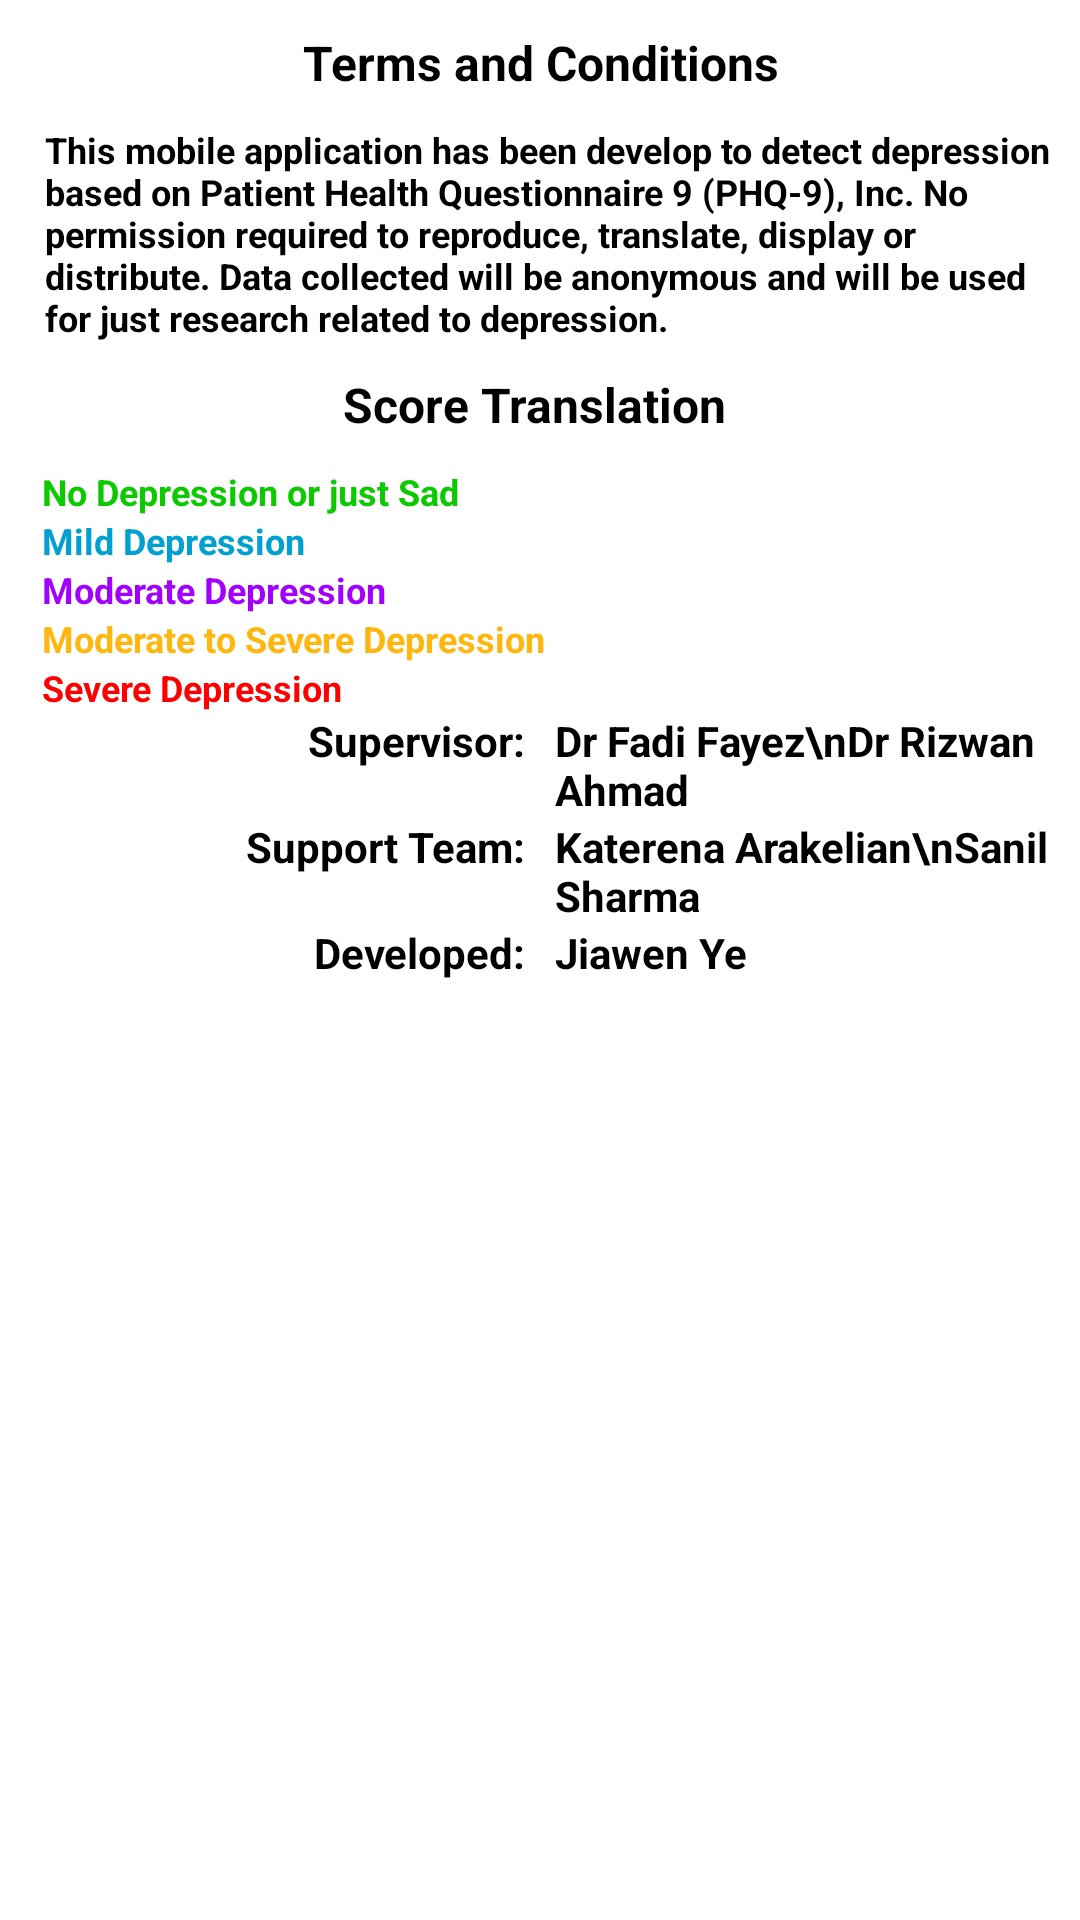

Layout XML and referenced resources for this Android screen:
<!-- AndroidManifest.xml: application theme AppTheme -->
<!-- res/layout/popwindow.xml -->
<?xml version="1.0" encoding="utf-8"?>
<LinearLayout xmlns:android="http://schemas.android.com/apk/res/android"
    android:layout_width="match_parent"
    android:layout_height="match_parent"
    android:orientation="vertical"
    android:background="@color/white"
    >

    <ScrollView
        android:layout_width="match_parent"
        android:layout_height="match_parent"
        >
        <LinearLayout
            android:layout_width="match_parent"
            android:layout_height="match_parent"
            android:orientation="vertical"
            >

            <TextView
                android:layout_width="match_parent"
                android:layout_height="wrap_content"
                android:gravity="center"
                android:layout_margin="10dp"
                android:textSize="16sp"
                android:textColor="#000000"
                android:textStyle="bold"
                android:text="@string/pop_title"/>

            <TextView
                android:layout_width="match_parent"
                android:layout_height="wrap_content"
                android:paddingLeft="15dp"
                android:textColor="#000000"
                android:textSize="12sp"
                android:textStyle="bold"
                android:text="@string/phq_9"
                />

            <TextView
                android:layout_width="match_parent"
                android:layout_height="wrap_content"
                android:gravity="center"
                android:layout_margin="10dp"
                android:textSize="16sp"
                android:textColor="#000000"
                android:textStyle="bold"
                android:text="Score Translation "/>



            <TextView
                android:layout_width="match_parent"
                android:layout_height="wrap_content"
                android:paddingLeft="14dp"
                android:textColor="@color/green"
                android:textSize="12sp"
                android:textStyle="bold"
                android:text="@string/to4"
                />

            <TextView
                android:layout_width="match_parent"
                android:layout_height="wrap_content"
                android:paddingLeft="14dp"
                android:textColor="@color/lightBlue"
                android:textSize="12sp"
                android:textStyle="bold"
                android:text="@string/to9"
                />

            <TextView
                android:layout_width="match_parent"
                android:layout_height="wrap_content"
                android:paddingLeft="14dp"
                android:textColor="@color/purple"
                android:textSize="12sp"
                android:textStyle="bold"
                android:text="@string/to14"
                />

            <TextView
                android:layout_width="match_parent"
                android:layout_height="wrap_content"
                android:paddingLeft="14dp"
                android:textColor="@color/orange"
                android:textSize="12sp"
                android:textStyle="bold"
                android:text="@string/to19"
                />

            <TextView
                android:layout_width="match_parent"
                android:layout_height="wrap_content"
                android:paddingLeft="14dp"
                android:textColor="@color/red"
                android:textSize="12sp"
                android:textStyle="bold"
                android:text="@string/more20"
                />




            <LinearLayout
                android:layout_width="match_parent"
                android:layout_height="wrap_content"
                android:orientation="horizontal"
                android:weightSum="10"
                >
                <TextView
                    android:layout_marginEnd="10dp"
                    android:layout_width="0dp"
                    android:layout_weight="5"
                    android:layout_height="match_parent"
                    android:text="Supervisor:"
                    android:gravity="end"
                    android:textColor="@color/black"
                    android:textStyle="bold"
                    />

                <TextView
                    android:layout_width="0dp"
                    android:layout_weight="5"
                    android:layout_height="match_parent"
                    android:text="Dr Fadi Fayez\nDr Rizwan Ahmad"
                    android:layout_gravity="end"
                    android:textColor="@color/black"
                    android:textStyle="bold"
                    />
            </LinearLayout>
            <LinearLayout
                android:layout_width="match_parent"
                android:layout_height="wrap_content"
                android:orientation="horizontal"
                android:weightSum="10"
                >
                <TextView
                    android:layout_marginEnd="10dp"
                    android:layout_width="0dp"
                    android:layout_weight="5"
                    android:layout_height="match_parent"
                    android:text="Support Team:"
                    android:gravity="end"
                    android:textColor="@color/black"
                    android:textStyle="bold"
                    />

                <TextView
                    android:layout_width="0dp"
                    android:layout_weight="5"
                    android:layout_height="match_parent"
                    android:text="Katerena Arakelian\nSanil Sharma"
                    android:layout_gravity="end"
                    android:textColor="@color/black"
                    android:textStyle="bold"
                    />
            </LinearLayout>
            <LinearLayout
                android:layout_width="match_parent"
                android:layout_height="wrap_content"
                android:orientation="horizontal"
                android:weightSum="10"
                >
                <TextView
                    android:layout_marginEnd="10dp"
                    android:layout_width="0dp"
                    android:layout_weight="5"
                    android:layout_height="match_parent"
                    android:text="Developed:"
                    android:gravity="end"
                    android:textColor="@color/black"
                    android:textStyle="bold"
                    />

                <TextView
                    android:layout_width="0dp"
                    android:layout_weight="5"
                    android:layout_height="match_parent"
                    android:text="Jiawen Ye"
                    android:layout_gravity="end"
                    android:textColor="@color/black"
                    android:textStyle="bold"
                    />
            </LinearLayout>


        </LinearLayout>

    </ScrollView>







</LinearLayout>
<!-- resources referenced by this layout -->
<resources>
  <color name="black">#000000</color>
  <color name="green">#0dc900</color>
  <color name="lightBlue">#00a0d1</color>
  <color name="orange">#ffb710</color>
  <color name="purple">#a100ff</color>
  <color name="red">#ff0000</color>
  <color name="white">#FFFFFF</color>
  <string name="more20">Severe Depression</string>
  <string name="phq_9">This mobile application has been develop to detect depression based on Patient Health Questionnaire 9 (PHQ-9), Inc. No permission required to reproduce, translate, display or distribute. Data collected will be anonymous and will be used for just research related to depression.</string>
  <string name="pop_title">Terms and Conditions</string>
  <string name="to14">Moderate Depression</string>
  <string name="to19">Moderate to Severe Depression</string>
  <string name="to4">No Depression or just Sad</string>
  <string name="to9">Mild Depression</string>
  <style name="AppTheme" parent="Theme.AppCompat.Light.DarkActionBar">
          
          <item name="colorPrimary">@color/colorPrimary</item>
          <item name="colorPrimaryDark">@color/colorPrimaryDark</item>
          <item name="colorAccent">@color/colorAccent</item>
      </style>
  <color name="colorPrimary">#65b8ff</color>
  <color name="colorPrimaryDark">#303F9F</color>
  <color name="colorAccent">#FF4081</color>
</resources>
